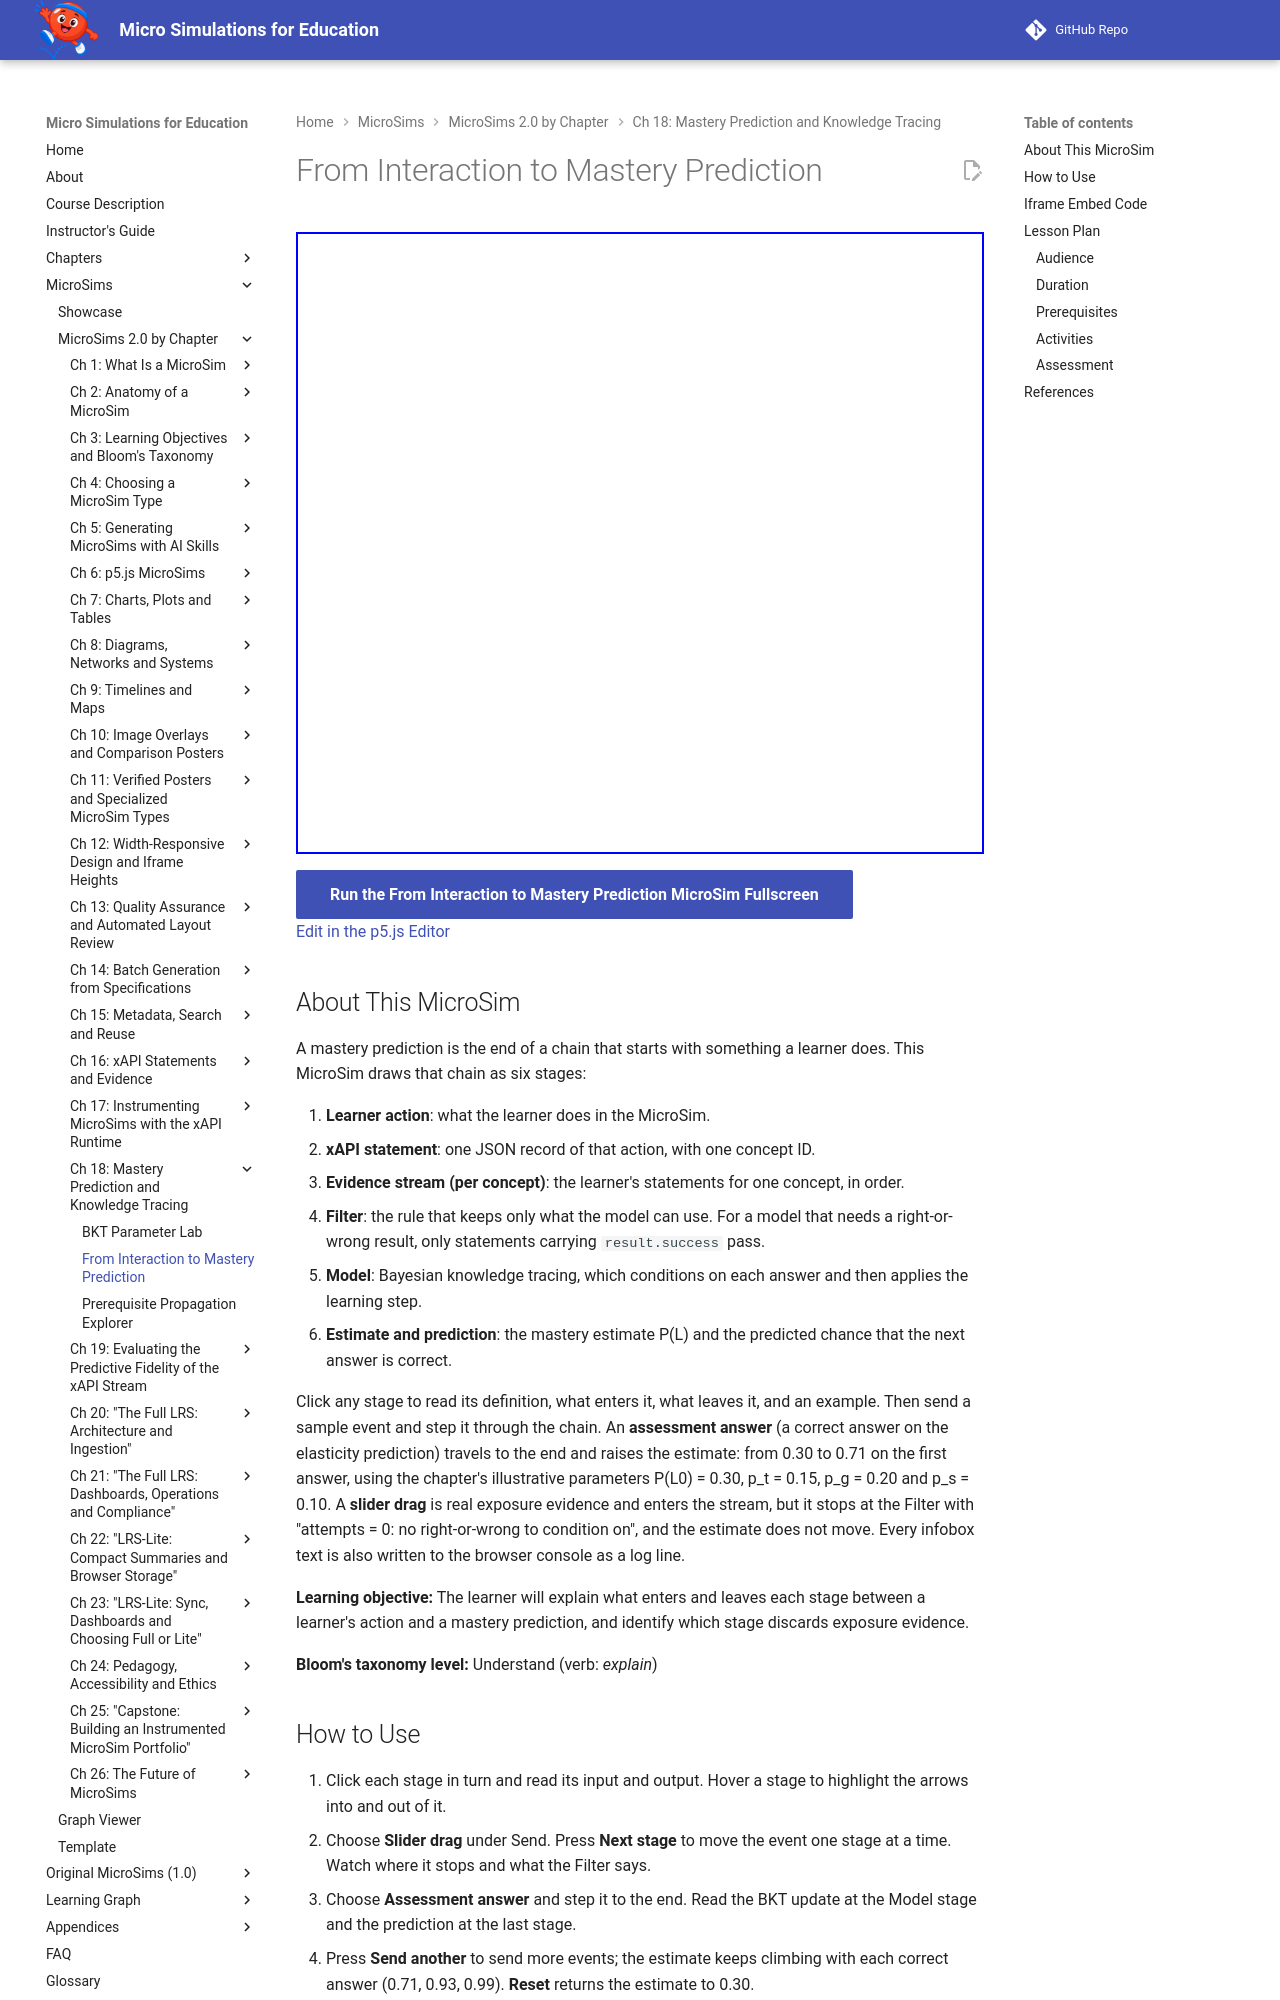

repository: dmccreary/microsims · page: sims/evidence-stream-to-prediction-pipeline/index.html · generator: mkdocs

---
title: From Interaction to Mastery Prediction
description: Step an assessment answer and a slider drag through the six stages from a learner's action to a mastery prediction, and see which stage discards exposure evidence.
image: /sims/evidence-stream-to-prediction-pipeline/evidence-stream-to-prediction-pipeline.png
og:image: /sims/evidence-stream-to-prediction-pipeline/evidence-stream-to-prediction-pipeline.png
twitter:image: /sims/evidence-stream-to-prediction-pipeline/evidence-stream-to-prediction-pipeline.png
social:
   cards: false
quality_score: 100
---

# From Interaction to Mastery Prediction

<iframe src="main.html" height="622px" width="100%" scrolling="no"></iframe>

[Run the From Interaction to Mastery Prediction MicroSim Fullscreen](./main.html){ .md-button .md-button--primary }
<br/>
[Edit in the p5.js Editor](https://editor.p5js.org/)

## About This MicroSim

A mastery prediction is the end of a chain that starts with something a learner does. This
MicroSim draws that chain as six stages:

1. **Learner action**: what the learner does in the MicroSim.
2. **xAPI statement**: one JSON record of that action, with one concept ID.
3. **Evidence stream (per concept)**: the learner's statements for one concept, in order.
4. **Filter**: the rule that keeps only what the model can use. For a model that needs a
   right-or-wrong result, only statements carrying `result.success` pass.
5. **Model**: Bayesian knowledge tracing, which conditions on each answer and then applies the
   learning step.
6. **Estimate and prediction**: the mastery estimate P(L) and the predicted chance that the next
   answer is correct.

Click any stage to read its definition, what enters it, what leaves it, and an example. Then
send a sample event and step it through the chain. An **assessment answer** (a correct answer
on the elasticity prediction) travels to the end and raises the estimate: from 0.30 to 0.71 on
the first answer, using the chapter's illustrative parameters P(L0) = 0.30, p_t = 0.15,
p_g = 0.20 and p_s = 0.10. A **slider drag** is real exposure evidence and enters the stream,
but it stops at the Filter with "attempts = 0: no right-or-wrong to condition on", and the
estimate does not move. Every infobox text is also written to the browser console as a log line.

**Learning objective:** The learner will explain what enters and leaves each stage between a
learner's action and a mastery prediction, and identify which stage discards exposure evidence.

**Bloom's taxonomy level:** Understand (verb: *explain*)
